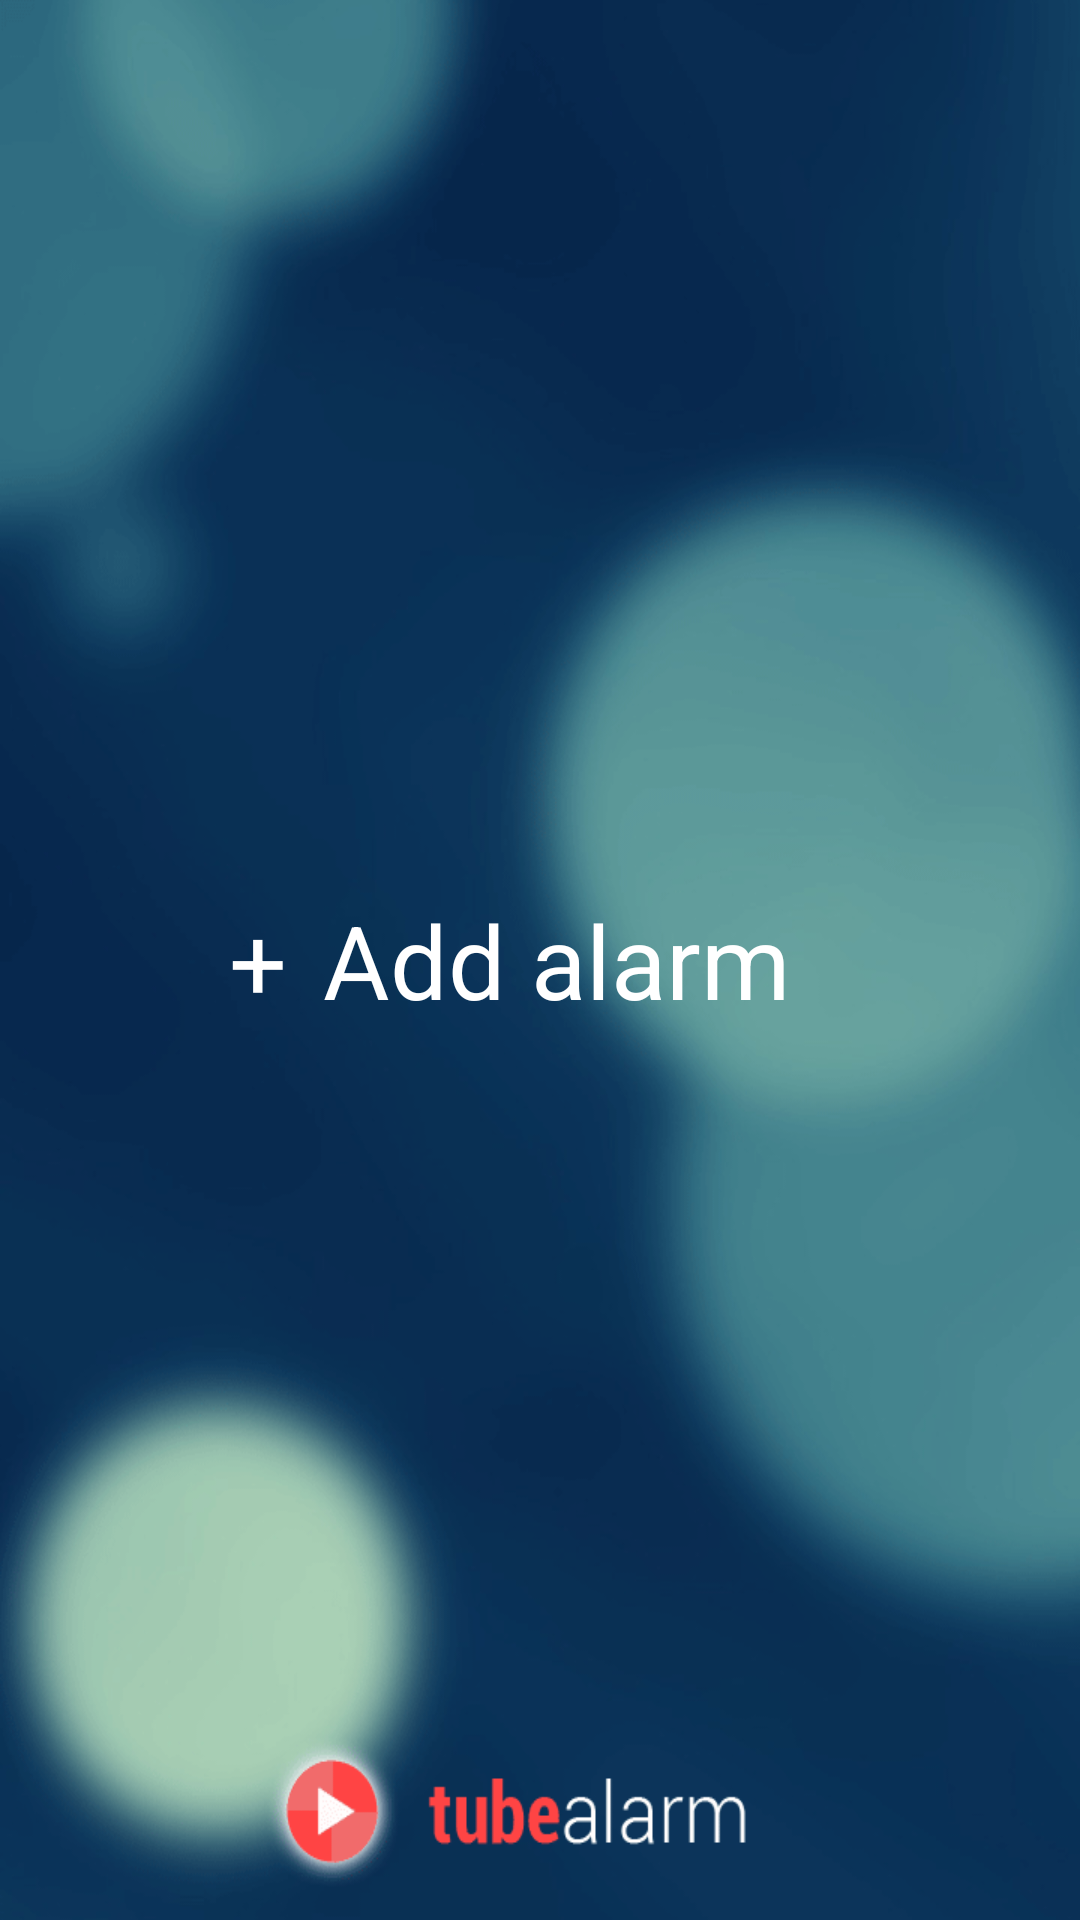

Here is an Android app screen rendered from its layout file. Give the layout XML and the strings, colors and styles it references.
<!-- AndroidManifest.xml: activity theme android:Theme.NoTitleBar -->
<!-- res/layout/activity_no_alarms.xml -->
<LinearLayout xmlns:android="http://schemas.android.com/apk/res/android"
    xmlns:tools="http://schemas.android.com/tools"
    android:layout_width="match_parent"
    android:layout_height="match_parent"
    android:paddingBottom="@dimen/activity_vertical_margin"
    android:paddingLeft="@dimen/activity_horizontal_margin"
    android:paddingRight="@dimen/activity_horizontal_margin"
    android:paddingTop="@dimen/activity_vertical_margin"
    android:gravity="center"
    android:background="@drawable/blue_bubble_bg_logo_bot"
    tools:context=".NoAlarmsActivity" >

    <LinearLayout
        android:layout_width="match_parent"
        android:layout_height="wrap_content"
        android:gravity="center"
        android:orientation="horizontal">
    	<Button
    	    android:id="@+id/activity_alarms_btn_plus"
	        android:layout_width="wrap_content"
	        android:layout_height="wrap_content"
	        android:background="@null"
	        android:text="@string/plus" 
	        android:textSize="34sp"
	        android:textColor="@drawable/btn_no_alarm_add"/>
    	<Button
    	    android:id="@+id/activity_alarms_btn_add_alarm"
    	    android:layout_width="wrap_content"
    	    android:layout_height="wrap_content"
    	    android:background="@null"
    	    android:textColor="@drawable/btn_no_alarm_add"
    	    android:textSize="34sp"
    	    android:paddingLeft="12sp"
    	    android:paddingRight="20sp"
    	    android:paddingTop="20sp"
    	    android:paddingBottom="20sp"
    	    android:text="@string/add_alarm"/>    
    </LinearLayout>
    

</LinearLayout>
<!-- resources referenced by this layout -->
<resources>
  <!-- drawable blue_bubble_bg_logo_bot: png bitmap (drawable-hdpi, 98043 bytes) -->
  <!-- drawable btn_no_alarm_add (drawable-hdpi) -->
  <?xml version="1.0" encoding="utf-8"?>
  <selector xmlns:android="http://schemas.android.com/apk/res/android" >
      <item android:state_pressed="true" android:color="@color/lightBlue"/>
      <item android:color="@color/white"/>
  </selector>
  <string name="add_alarm">Add alarm</string>
  <string name="plus">+</string>
  <color name="lightBlue">#33B5E5</color>
  <color name="white">#ffffff</color>
</resources>
